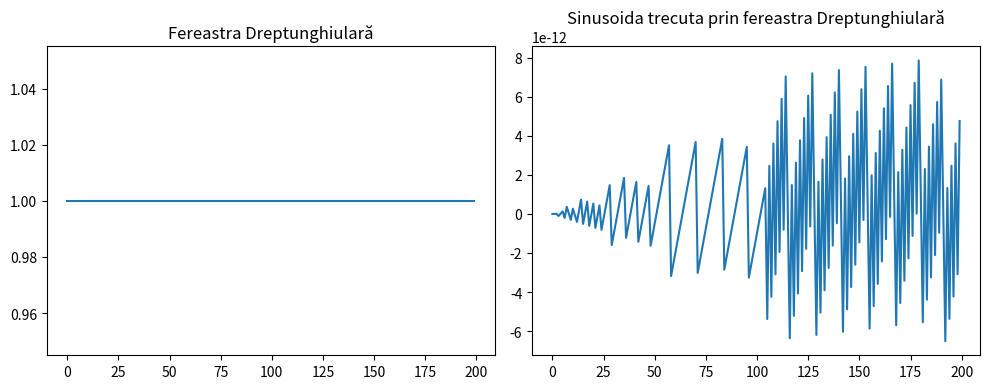
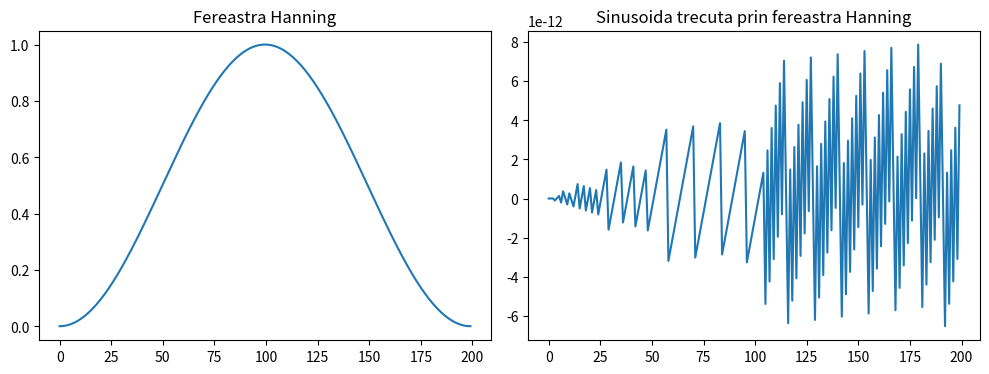

Here is the Python script that generated these plots, in order:
import numpy as np
import matplotlib.pyplot as plt
from numpy.fft import fft, ifft


def ex1():
    N = 100
    x = np.random.rand(N)

    # Afisare grafic initial
    plt.figure(figsize=(12, 3))
    plt.subplot(141)
    plt.plot(x)
    plt.title('Graficul initial')

    # Iteratie x ← x * x de trei ori
    for i in range(3):
        x = x * x

        # Afisare grafic pentru fiecare iteratie
        plt.subplot(142 + i)
        plt.plot(x)
        plt.title(f'Iteratia {i + 1}')

    # Afisare toate graficele
    plt.tight_layout()
    plt.show()


def inmultire_polinoame_directa(p, q):
    # Gradul maxim al rezultatului
    putere_maxima = len(p) + len(q) - 2

    # Initializare rezultat cu coeficienti 0
    r = np.zeros(putere_maxima + 1, dtype=int)

    # Inmultirea polinoamelor
    for i in range(len(p)):
        for j in range(len(q)):
            r[i + j] += p[i] * q[j]

    return r


def inmultire_polinoame_fft(p, q):
    # Gradul maxim al rezultatului
    putere_maxima = len(p) + len(q) - 2

    # Adaugare zerouri la polinoame pentru a se potrivi cu gradul rezultatului
    p_padded = np.pad(p, (0, putere_maxima - len(p) + 1), mode='constant')
    q_padded = np.pad(q, (0, putere_maxima - len(q) + 1), mode='constant')

    # Transformata Fourier rapida a celor doua polinoame
    P = fft(p_padded)
    Q = fft(q_padded)

    # Inmultirea in domeniul Fourier
    R = P * Q

    # Transformata Fourier inversa pentru a obtine rezultatul
    result_fft = np.real(ifft(R))

    # Rotunjire la intreg pentru a evita erori de virgula mobila
    result_fft = np.round(result_fft).astype(int)

    return result_fft
def ex2():
    p = np.random.randint(-10, 10, size=5)
    q = np.random.randint(-10, 10, size=4)

    # Calculare produs direct
    result_direct = inmultire_polinoame_directa(p, q)
    print("Produsul folosind inmultirea directa:", result_direct)

    # Calculare produs folosind FFT
    result_fft = inmultire_polinoame_fft(p, q)
    print("Produsul folosind FFT:", result_fft)

def fereastra_dreptunghiulara(Nw):
    return np.ones(Nw)

def fereastra_Hanning(Nw):
    return 0.5 * (1 - np.cos(2 * np.pi * np.arange(Nw) / (Nw - 1)))

def plot_fereastra_si_semnal(fereastra, Nw, semnal, titlu):
    plt.figure(figsize=(10, 4))

    # Afisare fereastra
    plt.subplot(121)
    plt.plot(fereastra)
    plt.title(f'Fereastra {titlu}')

    # Afisare sinusoida trecuta prin fereastra
    plt.subplot(122)
    plt.plot(semnal)
    plt.title(f'Sinusoida trecuta prin fereastra {titlu}')

    plt.tight_layout()
    plt.show()
def ex3():
    Nw = 200
    f = 100
    A = 1
    phi = 0
    t = np.arange(Nw) / A

    # Construirea sinusoidei
    signal = A * np.sin(2 * np.pi * f * t + phi)

    # Construirea ferestrelor
    rectangular = fereastra_dreptunghiulara(Nw)
    hanning = fereastra_Hanning(Nw)

    # Afisarea graficelor
    plot_fereastra_si_semnal(rectangular, Nw, signal, 'Dreptunghiulară')
    plot_fereastra_si_semnal(hanning, Nw, signal, 'Hanning')


if __name__ == "__main__":
    # ex1()
    # ex2()
    ex3()